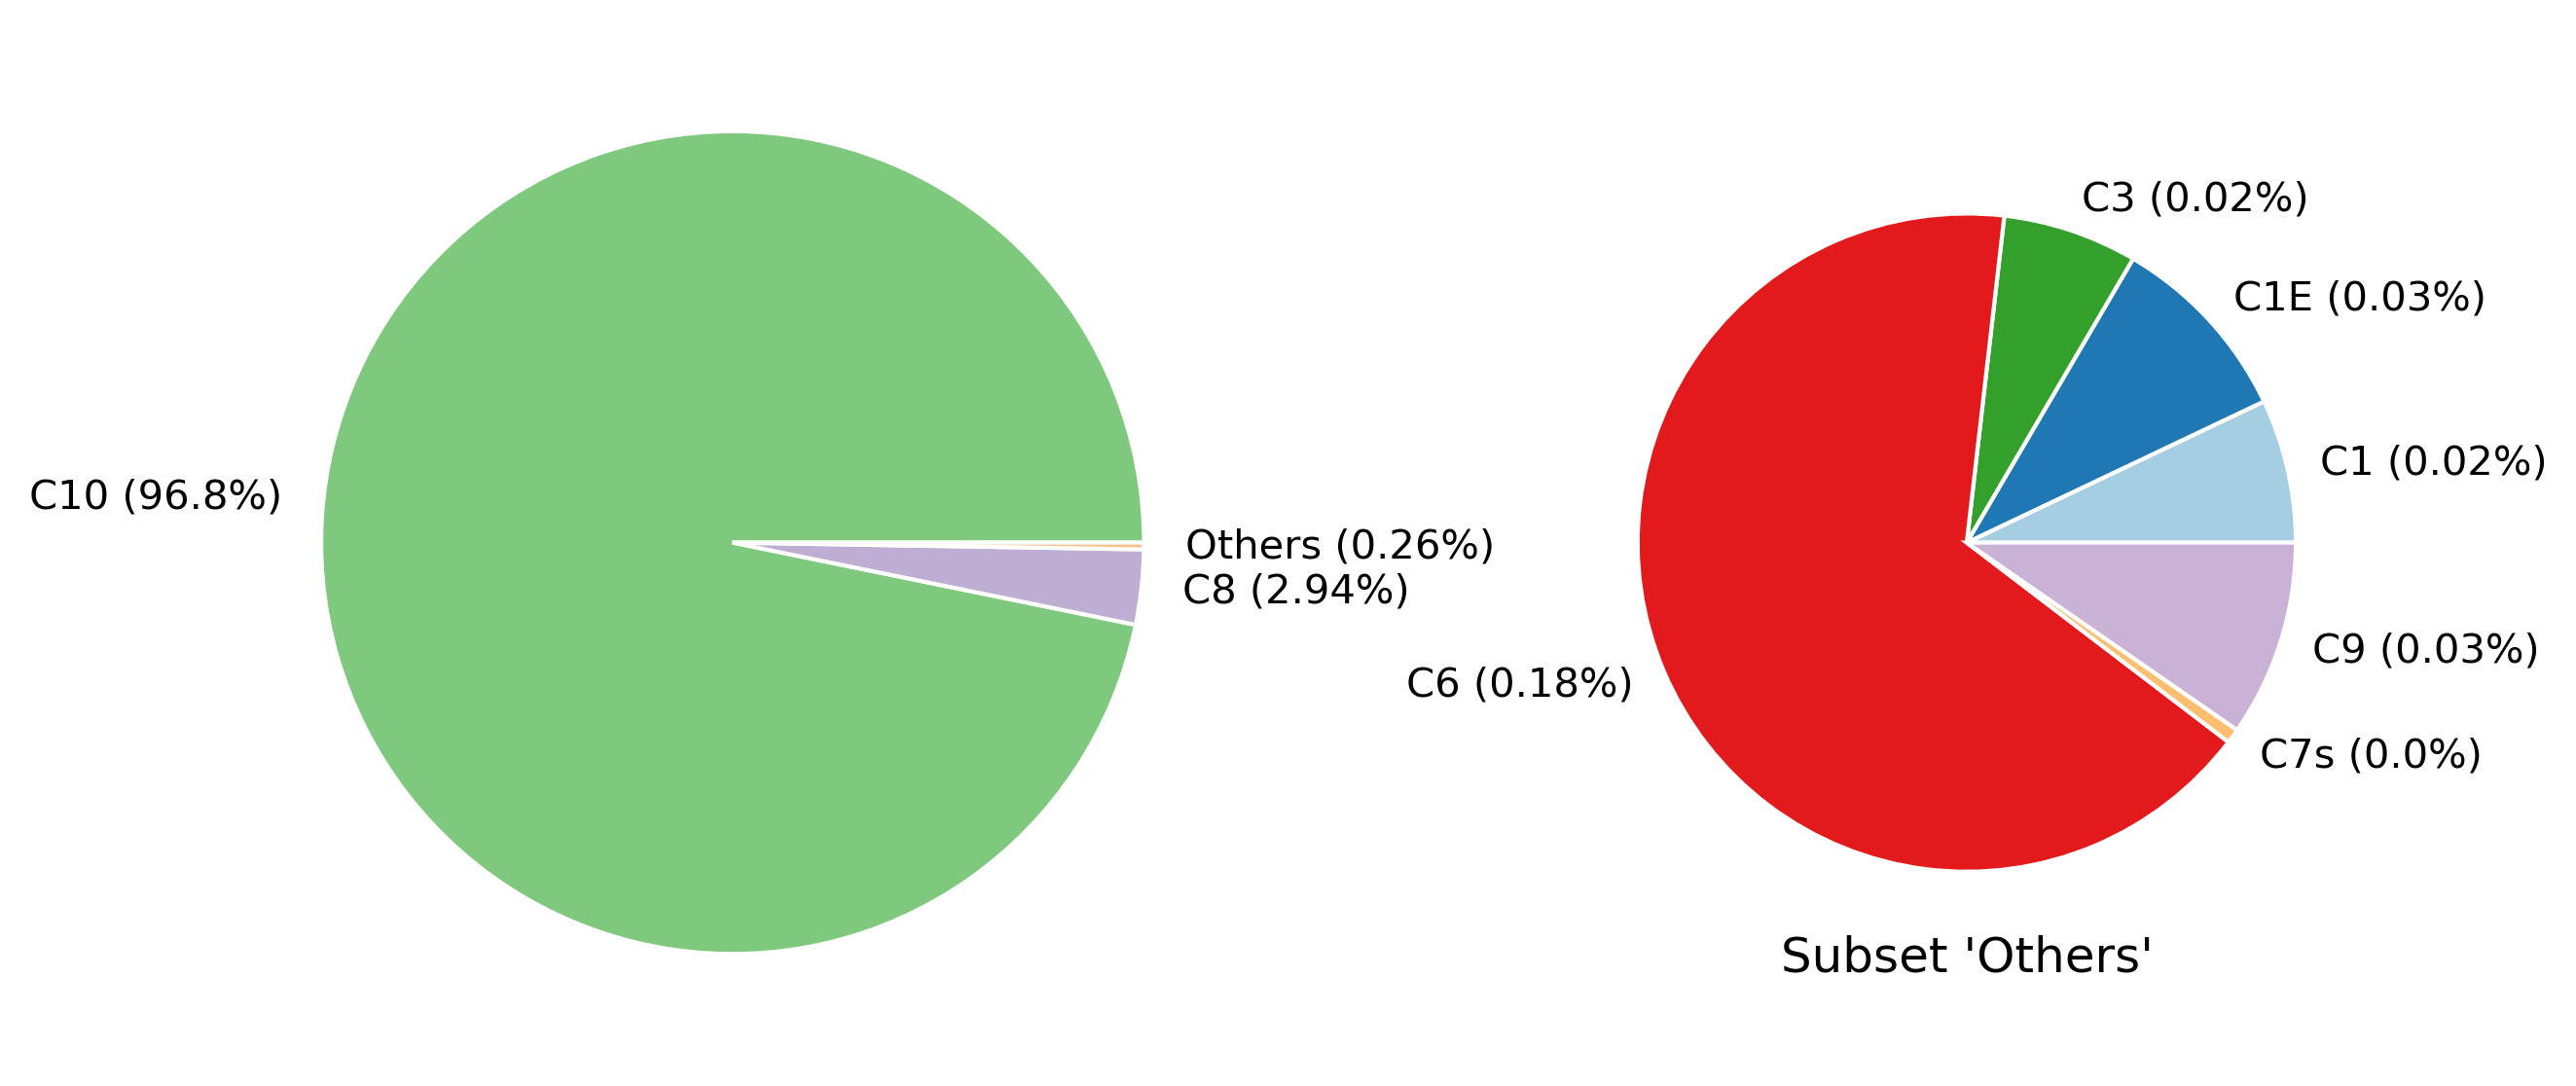

Write Python code to recreate this figure.
#!/usr/bin/python3

import os
import pandas as pd
import matplotlib.pyplot as plt
import numpy as np

FILE_BASE = os.path.splitext(__file__)[0]
FILE_DATA = FILE_BASE + ".txt"
FILE_PNG  = FILE_BASE + ".png"
FILE_PDF  = FILE_BASE + ".pdf"

lineprops = {"linewidth": 1, "edgecolor": "white"}

df = pd.read_csv(FILE_DATA, delim_whitespace=True, usecols=['C-State', 'Sleep[ns]'])
grouped_data = df.groupby('C-State')['Sleep[ns]'].sum().reset_index()
grouped_data['Perc'] = (grouped_data['Sleep[ns]'] / grouped_data['Sleep[ns]'].sum()) * 100

largest_i = grouped_data.nlargest(2, 'Sleep[ns]').index
without_largest = grouped_data.drop(largest_i)

# Sum up all but the largest rows and add them to 'Others'
others_row = {'C-State' : 'Others', 'Sleep[ns]' : without_largest['Sleep[ns]'].sum()}
with_largest = grouped_data.loc[largest_i]
with_largest.loc[len(with_largest)] = others_row
with_largest['Perc'] = (with_largest['Sleep[ns]'] / with_largest['Sleep[ns]'].sum()) * 100

colors1 = plt.get_cmap('Accent')(np.linspace(0, 1, len(grouped_data['C-State'])))
colors2 = plt.get_cmap('Paired')(np.linspace(0, 1, len(grouped_data['C-State'])))

fig, axs = plt.subplots(1, 2, figsize=(10, 30))

# Left pie chart with all States
labels_first = with_largest['C-State'] + ' (' + with_largest['Perc'].round(2).astype(str) + '%)'
axs[0].pie(with_largest['Sleep[ns]'],
           startangle=0, wedgeprops=lineprops, labels=labels_first, colors=colors1)

# Right pie chart without the 2 longest sleeping C-States
labels_scnd = without_largest['C-State'] + ' (' + without_largest['Perc'].round(2).astype(str) + '%)'
axs[1].pie(without_largest['Sleep[ns]'],
           startangle=0, wedgeprops=lineprops, labels=labels_scnd, radius=0.8, colors=colors2)
plt.title('Subset \'Others\'', y=0.06)

print(f'generate {FILE_PDF}')
plt.savefig(FILE_PDF, dpi=300, bbox_inches='tight')
print(f'generate {FILE_PNG}')
plt.savefig(FILE_PNG, dpi=300, bbox_inches='tight')
